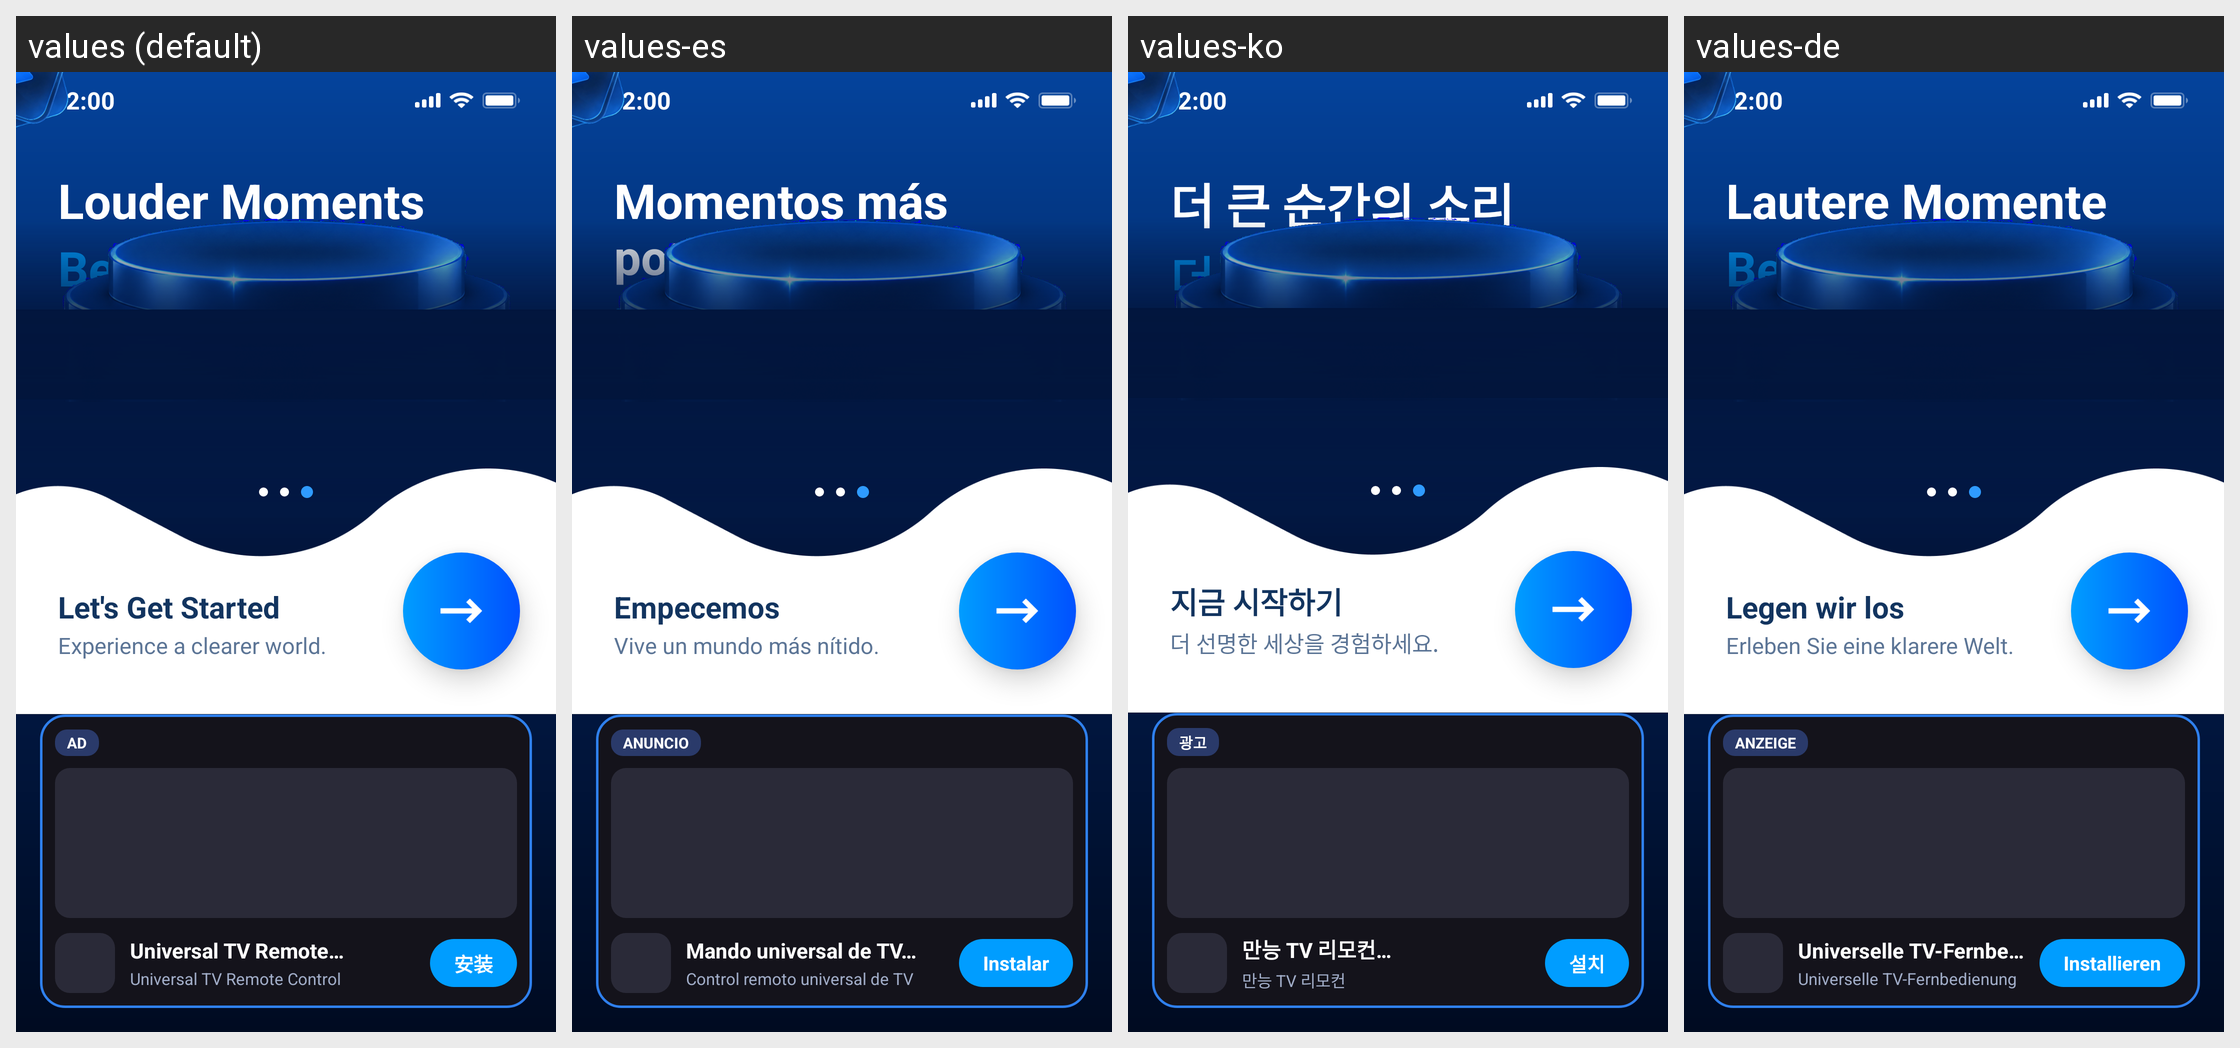

Locale-by-locale string values for the Android screen shown in this grid:
Android screen res/layout/fragment_guide_moments.xml rendered under 4 locales, left to right: values (default), values-es, values-ko, values-de. Device: Nexus 5 (rendered at 1080×1920; each locale shown at half size, 540×960, under a caption strip naming it); theme Theme.MyApplication.
Other locales in the repository, not shown: values-el, values-fr, values-hi, values-hu, values-it, values-ja, values-nl, values-pl, values-pt, values-ru, values-sv, values-th, values-tr, values-vi, values-zh, values-zh-rTW.
Strings drawn on this screen, with the default value and each locale's value (text and hints the layout hard-codes, and strings that could not be matched under every locale, appear in the picture but are not listed):

guide_story_moments
  values: Louder Moments
  values-es: Momentos más potentes
  values-ko: 더 큰 순간의 소리
  values-de: Lautere Momente

guide_story_life
  values: Better Life
  values-es: Una vida mejor
  values-ko: 더 나은 일상
  values-de: Besseres Leben

guide_story_lets
  values: Let's Get Started
  values-es: Empecemos
  values-ko: 지금 시작하기
  values-de: Legen wir los

guide_story_clearer
  values: Experience a clearer world.
  values-es: Vive un mundo más nítido.
  values-ko: 더 선명한 세상을 경험하세요.
  values-de: Erleben Sie eine klarere Welt.

ad_badge
  values: AD
  values-es: ANUNCIO
  values-ko: 광고
  values-de: ANZEIGE

ad_title
  values: Universal TV Remote…
  values-es: Mando universal de TV…
  values-ko: 만능 TV 리모컨…
  values-de: Universelle TV-Fernbedienung…

ad_subtitle
  values: Universal TV Remote Control
  values-es: Control remoto universal de TV
  values-ko: 만능 TV 리모컨
  values-de: Universelle TV-Fernbedienung

ad_install
  values: 安装
  values-es: Instalar
  values-ko: 설치
  values-de: Installieren
